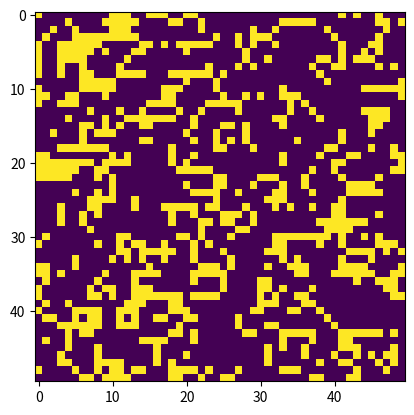

Generate this figure with matplotlib:
import numpy as np
import matplotlib.pyplot as plt
import matplotlib.animation as animation

def initialize_grid(size, initial_density=0.2):
    """Инициализация сетки с заданной плотностью живых клеток."""
    return np.random.choice([0, 1], size=(size, size), p=[1 - initial_density, initial_density])

def update_grid(grid):
    """Обновление состояния сетки на основе правил игры 'Жизнь'."""
    new_grid = grid.copy()
    rows, cols = grid.shape

    for i in range(rows):
        for j in range(cols):
            # Вычисление количества живых соседей
            total = (grid[i, (j-1)%cols] + grid[i, (j+1)%cols] +
                     grid[(i-1)%rows, j] + grid[(i+1)%rows, j] +
                     grid[(i-1)%rows, (j-1)%cols] + grid[(i-1)%rows, (j+1)%cols] +
                     grid[(i+1)%rows, (j-1)%cols] + grid[(i+1)%rows, (j+1)%cols])

             # Применение модифицированных правил игры 'Жизнь'
            if grid[i, j] == 1:
                if total < 2 or total > 3:
                    new_grid[i, j] = 0
                elif total == 1:  # Новое правило: выживание при 1 соседе
                    new_grid[i, j] = 1
                elif total == 3:  # Новое правило: смерть при 3 соседях
                    new_grid[i, j] = 0
            else:
                if total == 3 or total == 4:  # Новое правило: рождение при 4 соседях
                    new_grid[i, j] = 1
                    
    return new_grid

def animate_life(grid, iterations=50):
    """Анимация эволюции игры 'Жизнь'."""
    fig, ax = plt.subplots()
    img = ax.imshow(grid, interpolation='nearest')

    def update(frame):
        nonlocal grid
        grid = update_grid(grid)
        img.set_array(grid)
        return img,

    ani = animation.FuncAnimation(fig, update, frames=iterations, interval=200, blit=True)
    plt.show()

# Инициализация начальной сетки
grid_size = 50
initial_grid = initialize_grid(grid_size, initial_density=0.3)

# Запуск анимации
animate_life(initial_grid, iterations=50)
